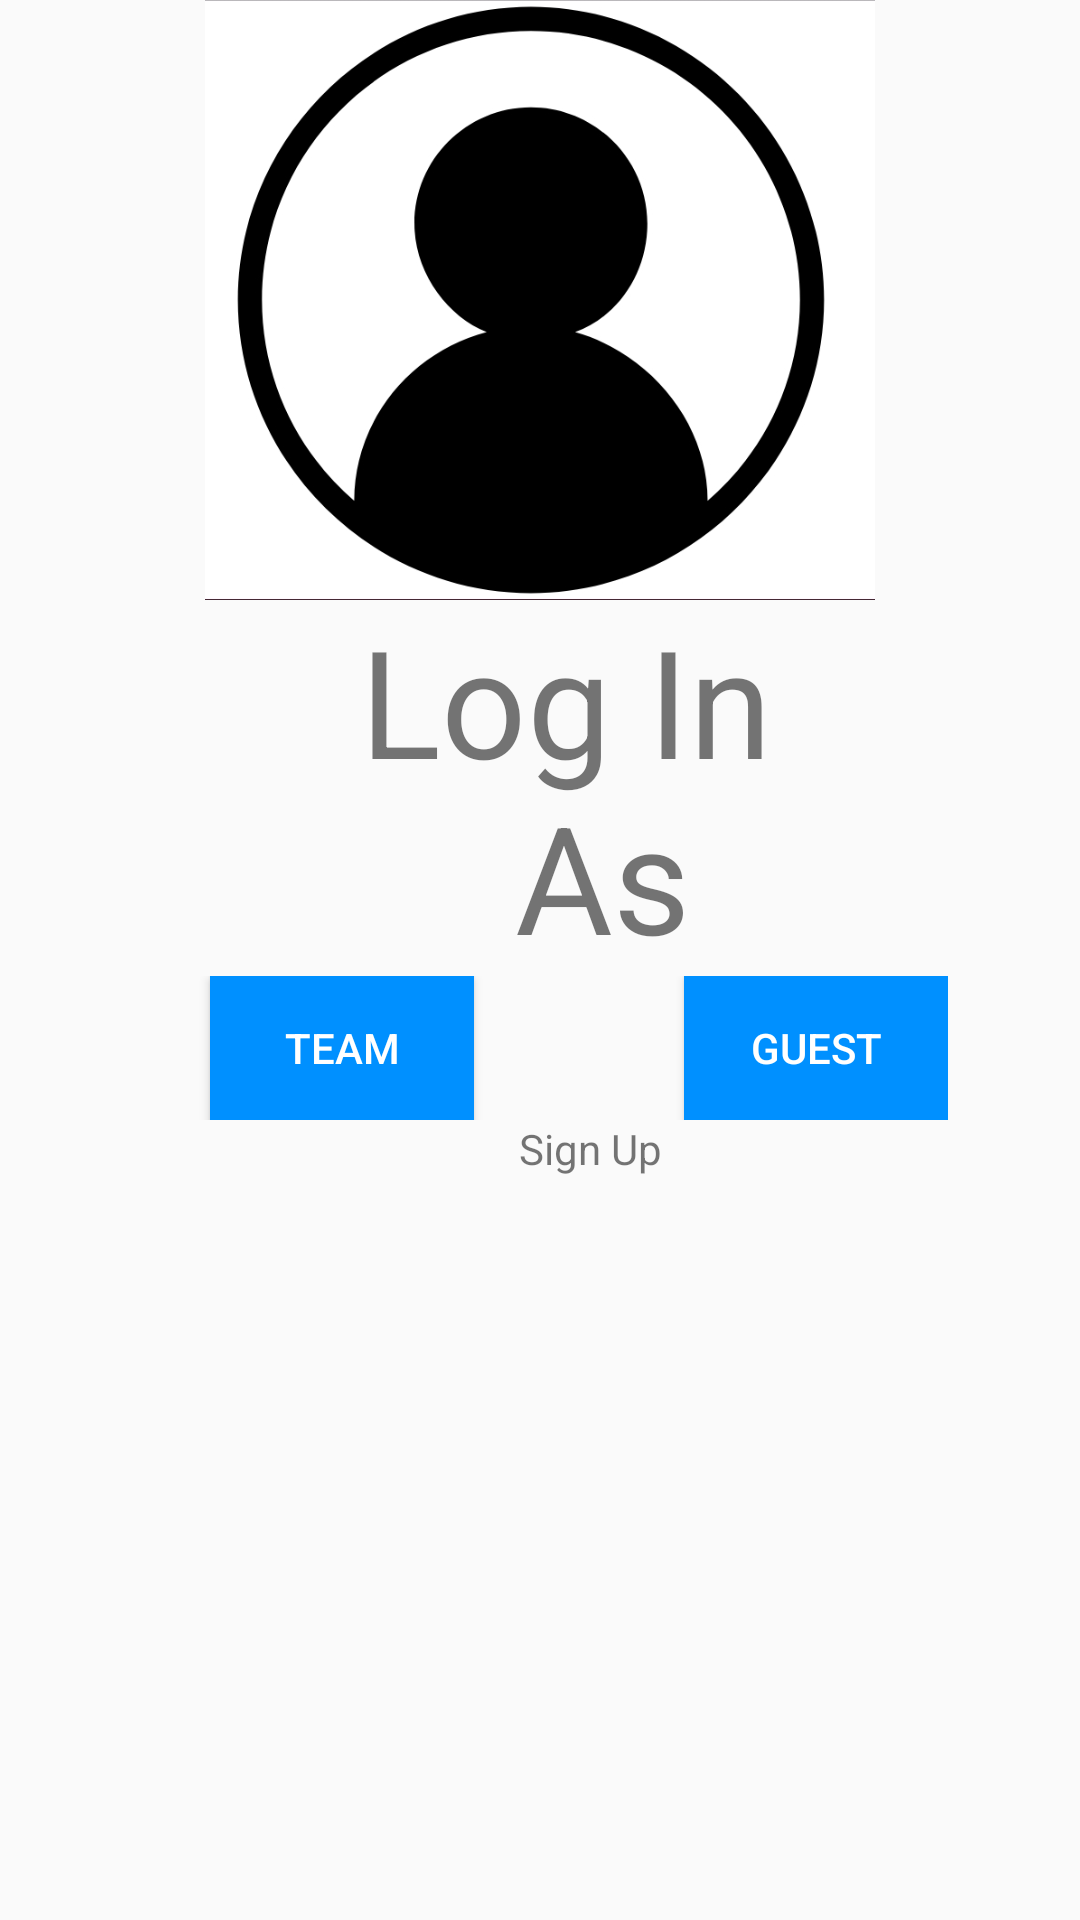

The Android layout XML behind this screen, and the referenced resources:
<!-- AndroidManifest.xml: application theme AppTheme -->
<!-- res/layout/activity_main.xml -->
<?xml version="1.0" encoding="utf-8"?>
<LinearLayout xmlns:android="http://schemas.android.com/apk/res/android"
    xmlns:app="http://schemas.android.com/apk/res-auto"
    xmlns:tools="http://schemas.android.com/tools"
    android:layout_width="match_parent"
    android:layout_height="match_parent"
    android:orientation="vertical"
    tools:context="com.zero.mockupbakallomba.MainActivity">

    <ImageView
        android:layout_width="wrap_content"
        android:layout_height="200dp"
        android:src="@drawable/login" />

    <TextView
        android:layout_width="wrap_content"
        android:layout_height="wrap_content"
        android:layout_marginLeft="@dimen/marginLeftLogIn"
        android:gravity="center"
        android:text="@string/logIn"
        android:textSize="@dimen/textSizeLogIn"
        android:id="@+id/txtLogIn"
        android:onClick="txtLogIn"/>

    <RelativeLayout
        android:layout_width="wrap_content"
        android:layout_height="wrap_content">

        <Button
            android:id="@+id/btnTeam"
            android:layout_width="wrap_content"
            android:layout_height="wrap_content"
            android:layout_marginLeft="@dimen/marginLeftButton"
            android:background="@color/Button"
            android:text="@string/btnTeam"
            android:textColor="@color/fontButton"
            android:onClick="btnTeam"/>

        <Button
            android:id="@+id/btnGuest"
            android:layout_width="wrap_content"
            android:layout_height="wrap_content"
            android:layout_marginLeft="@dimen/marginLeftButton"
            android:layout_toRightOf="@+id/btnTeam"
            android:background="@color/Button"
            android:text="@string/btnGuest"
            android:textColor="@color/fontButton"
            android:onClick="btnGuest"/>
    </RelativeLayout>

    <TextView
        android:layout_width="wrap_content"
        android:layout_height="wrap_content"
        android:layout_marginLeft="@dimen/marginLeftSignUp"
        android:text="@string/signUp"
        android:id="@+id/txtSignUp"
        android:onClick="txtSignUp"
        />

</LinearLayout>
<!-- resources referenced by this layout -->
<resources>
  <color name="Button">#0090ff</color>
  <color name="fontButton">#fff</color>
  <dimen name="marginLeftButton">70dp</dimen>
  <dimen name="marginLeftLogIn">120dp</dimen>
  <dimen name="marginLeftSignUp">173dp</dimen>
  <dimen name="textSizeLogIn">50sp</dimen>
  <!-- drawable login: jpg bitmap (drawable, 64620 bytes) -->
  <string name="btnGuest">Guest"</string>
  <string name="btnTeam">Team</string>
  <string name="logIn">"Log In \n As"</string>
  <string name="signUp">Sign Up</string>
  <style name="AppTheme" parent="Theme.AppCompat.Light.DarkActionBar">
          
          <item name="colorPrimary">@color/colorPrimary</item>
          <item name="colorPrimaryDark">@color/colorPrimaryDark</item>
          <item name="colorAccent">@color/colorAccent</item>
      </style>
  <color name="colorPrimary">#3F51B5</color>
  <color name="colorPrimaryDark">#303F9F</color>
  <color name="colorAccent">#FF4081</color>
</resources>
